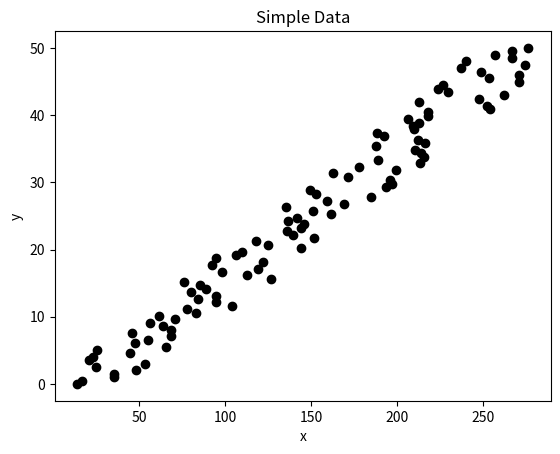

Reproduce this figure in Python. (Note: this script raises an exception after producing the figure.)
import numpy as np
import matplotlib.pyplot as plt

def pca(x):
    for i, sample in enumerate(x):
        sample -= np.mean(sample)
        x[i] = sample
    
    # Compute covariance
    x = x.T
    cov = np.cov(x)
    
    # Find eigenvalues, eigenvectors of covariance matrix
    e_val, e_vec = np.linalg.eig(cov)
    
    # Sort eigenvectors from largest eigenvalue to smallest
    sort_ind = np.argsort(np.absolute(e_val))[::-1]
    e_vec = e_vec[sort_ind].conjugate().T
    e_val = np.absolute(e_val)[sort_ind]
    
    # Compute projection of data onto new basis
    proj = np.dot(e_vec, x).T
    
    return e_val, e_vec, proj

# Simulate simple data
y = np.linspace(0., 50., 100)
noise_x = np.random.randint(low=0, high=50, size=np.size(y))
noise_y = np.random.randint(low=0, high=50, size=np.size(y))
x = 5 * y + noise_x 
sample1 = np.array([x, y]).T

# Simulate spring
noise_x1 = np.random.randint(low=0, high=50, size=np.size(y))
noise_x2 = np.random.randint(low=0, high=50, size=np.size(y))
noise_x3 = np.random.randint(low=0, high=50, size=np.size(y))
noise_y1 = np.random.randint(low=0, high=50, size=np.size(y))
noise_y2 = np.random.randint(low=0, high=50, size=np.size(y))
noise_y3 = np.random.randint(low=0, high=50, size=np.size(y))

y1 = y + noise_y1
y2 = y + noise_y2
y3 = y + noise_y3

x1 = 3 * y1 + noise_x1
x2 = 1 * y1 + noise_x2
x3 = -1.5 * y1 + noise_x3

sample2 = np.array([x1, y1, x2, y2, x3, y3]).T

# Simulate camera data
t = np.linspace(0., 20., 1000)
noise_x = np.random.rand(np.size(t))
noise_y = np.random.rand(np.size(t))
noise_z = np.random.rand(np.size(t))

# Simple data
e_val1, e_vec1, proj1 = pca(sample1)
print('Simple Data')
print('PRINCIPLE COMPONENTS')
print(e_vec1)

# Spring
e_val2, e_vec2, proj2 = pca(sample2)
print('\nSpring Data')
print('PRINCIPLE COMPONENTS')
print(e_vec2)

# Plot simple data
plt.figure(1)
plt.scatter(x, y, color='black')
plt.title('Simple Data')
plt.xlabel('x')
plt.ylabel('y')
plt.savefig('plots/simple_data.pdf')

# Plot spring data
plt.figure(2)
plt.scatter(x1, y1, color='blue')
plt.scatter(x2, y2, color='black')
plt.scatter(x3, y3, color='red')
plt.title('Spring Data')
plt.xlabel('x')
plt.ylabel('y')
plt.savefig('plots/spring_data.pdf')
plt.show()

